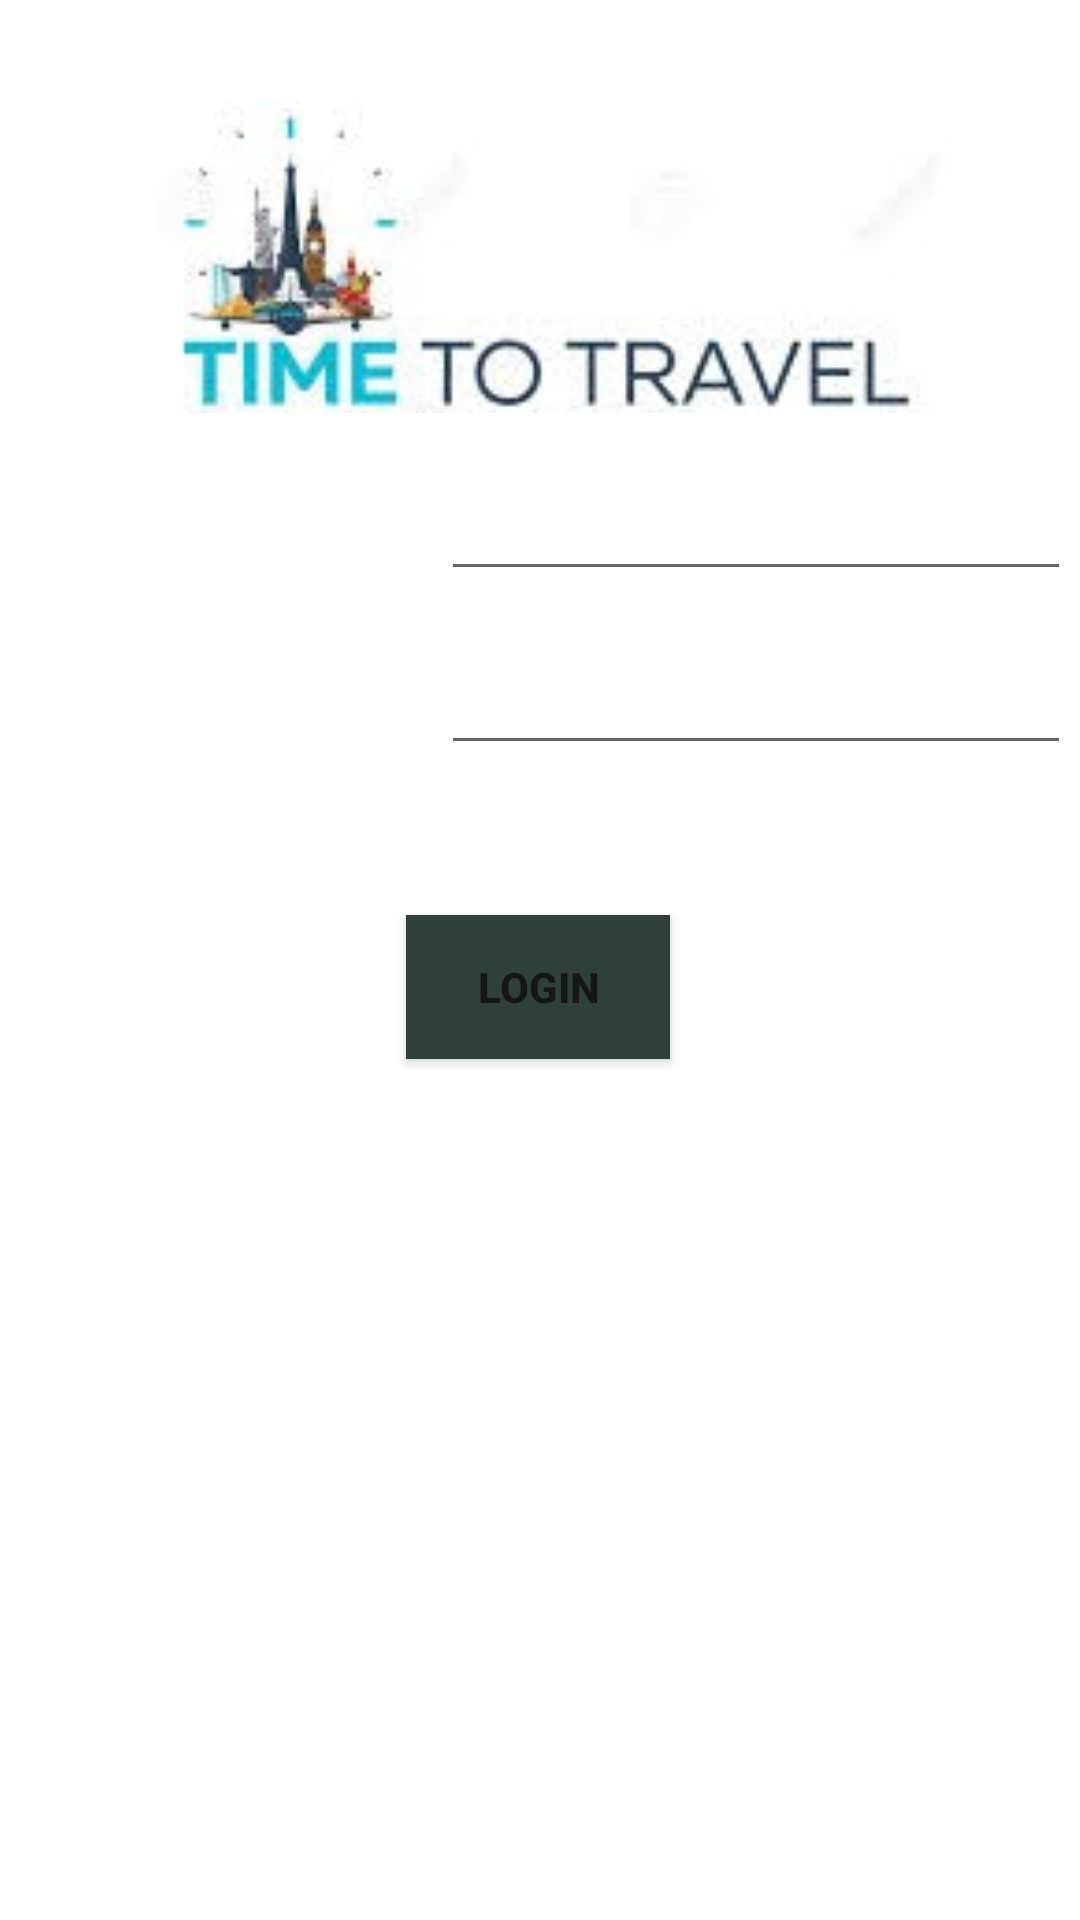

Here is an Android app screen rendered from its layout file. Give the layout XML and the strings, colors and styles it references.
<!-- AndroidManifest.xml: application theme Theme.TRAVEL -->
<!-- res/layout/activity_login.xml -->
<?xml version="1.0" encoding="utf-8"?>
<androidx.constraintlayout.widget.ConstraintLayout xmlns:android="http://schemas.android.com/apk/res/android"
    xmlns:app="http://schemas.android.com/apk/res-auto"
    xmlns:tools="http://schemas.android.com/tools"

    android:layout_width="match_parent"
    android:layout_height="match_parent"
    tools:context=".login">

    <androidx.constraintlayout.widget.ConstraintLayout
        android:layout_width="match_parent"
        android:layout_height="match_parent"
        tools:context=".MainActivity"
        tools:layout_editor_absoluteX="-94dp"
        tools:layout_editor_absoluteY="0dp">

        <Button
            android:id="@+id/loginbtn"
            android:layout_width="wrap_content"
            android:layout_height="wrap_content"
            android:background="#2F403B"
            android:text="LOGIN"
            android:textColor="#171616"
            android:textStyle="bold"
            app:layout_constraintBottom_toBottomOf="parent"
            app:layout_constraintEnd_toEndOf="parent"
            app:layout_constraintHorizontal_bias="0.498"
            app:layout_constraintStart_toStartOf="parent"
            app:layout_constraintTop_toTopOf="parent"
            app:layout_constraintVertical_bias="0.515" />

        <EditText
            android:id="@+id/loginuser"
            android:layout_width="wrap_content"
            android:layout_height="wrap_content"
            android:layout_marginEnd="3dp"
            android:ems="10"
            android:inputType="textPersonName"
            app:layout_constraintBottom_toBottomOf="parent"
            app:layout_constraintEnd_toEndOf="parent"
            app:layout_constraintStart_toEndOf="@+id/textView4"
            app:layout_constraintTop_toTopOf="parent"
            app:layout_constraintVertical_bias="0.26" />

        <EditText
            android:id="@+id/loginpwd"
            android:layout_width="wrap_content"
            android:layout_height="wrap_content"
            android:layout_marginEnd="3dp"
            android:ems="10"
            android:inputType="textPersonName"
            app:layout_constraintBottom_toBottomOf="parent"
            app:layout_constraintEnd_toEndOf="parent"
            app:layout_constraintStart_toEndOf="@+id/textView5"
            app:layout_constraintTop_toTopOf="parent"
            app:layout_constraintVertical_bias="0.357" />

        <ImageView
            android:id="@+id/imageView3"
            android:layout_width="386dp"
            android:layout_height="237dp"
            app:layout_constraintBottom_toBottomOf="parent"
            app:layout_constraintEnd_toEndOf="parent"
            app:layout_constraintHorizontal_bias="0.49"
            app:layout_constraintStart_toStartOf="parent"
            app:layout_constraintTop_toTopOf="parent"
            app:layout_constraintVertical_bias="0.936"
            app:srcCompat="@drawable/trip2" />

        <ImageView
            android:id="@+id/imageView4"
            android:layout_width="496dp"
            android:layout_height="104dp"
            app:layout_constraintBottom_toBottomOf="parent"
            app:layout_constraintEnd_toEndOf="parent"
            app:layout_constraintHorizontal_bias="0.505"
            app:layout_constraintStart_toStartOf="parent"
            app:layout_constraintTop_toTopOf="parent"
            app:layout_constraintVertical_bias="0.063"
            app:srcCompat="@drawable/trip3crop" />

        <TextView
            android:id="@+id/textView4"
            android:layout_width="0dp"
            android:layout_height="0dp"
            android:layout_marginStart="25dp"
            android:layout_marginTop="191dp"
            android:layout_marginEnd="36dp"
            android:layout_marginBottom="29dp"
            android:text="USERNAME"
            android:textColor="#0C0C0C"
            android:textSize="16sp"
            android:textStyle="bold"
            app:layout_constraintBottom_toTopOf="@+id/textView5"
            app:layout_constraintEnd_toStartOf="@+id/loginuser"
            app:layout_constraintStart_toStartOf="parent"
            app:layout_constraintTop_toTopOf="parent" />

        <TextView
            android:id="@+id/textView5"
            android:layout_width="0dp"
            android:layout_height="0dp"
            android:layout_marginStart="25dp"
            android:layout_marginEnd="36dp"
            android:layout_marginBottom="429dp"
            android:text="PASSWORD"
            android:textColor="#131313"
            android:textStyle="bold"
            app:layout_constraintBottom_toBottomOf="parent"
            app:layout_constraintEnd_toStartOf="@+id/loginpwd"
            app:layout_constraintStart_toStartOf="parent"
            app:layout_constraintTop_toBottomOf="@+id/textView4" />

    </androidx.constraintlayout.widget.ConstraintLayout>

</androidx.constraintlayout.widget.ConstraintLayout>
<!-- resources referenced by this layout -->
<resources>
  <!-- drawable trip3crop: png bitmap (drawable-v24, 27056 bytes) -->
  <style name="Theme.TRAVEL" parent="Theme.MaterialComponents.DayNight.DarkActionBar">
          
          <item name="colorPrimary">@color/purple_500</item>
          <item name="colorPrimaryVariant">@color/purple_700</item>
          <item name="colorOnPrimary">@color/white</item>
          
          <item name="colorSecondary">@color/teal_200</item>
          <item name="colorSecondaryVariant">@color/teal_700</item>
          <item name="colorOnSecondary">@color/black</item>
          
          <item name="android:statusBarColor" tools:targetApi="l">?attr/colorPrimaryVariant</item>
          
      </style>
  <!-- not gathered from this repository: default colours our renderer supplied (Android Studio template values) -->
  <color name="purple_500">#FF6200EE</color>
  <color name="purple_700">#FF3700B3</color>
  <color name="teal_200">#FF03DAC5</color>
  <color name="teal_700">#FF018786</color>
  <color name="black">#FF000000</color>
  <color name="white">#FFFFFFFF</color>
</resources>
